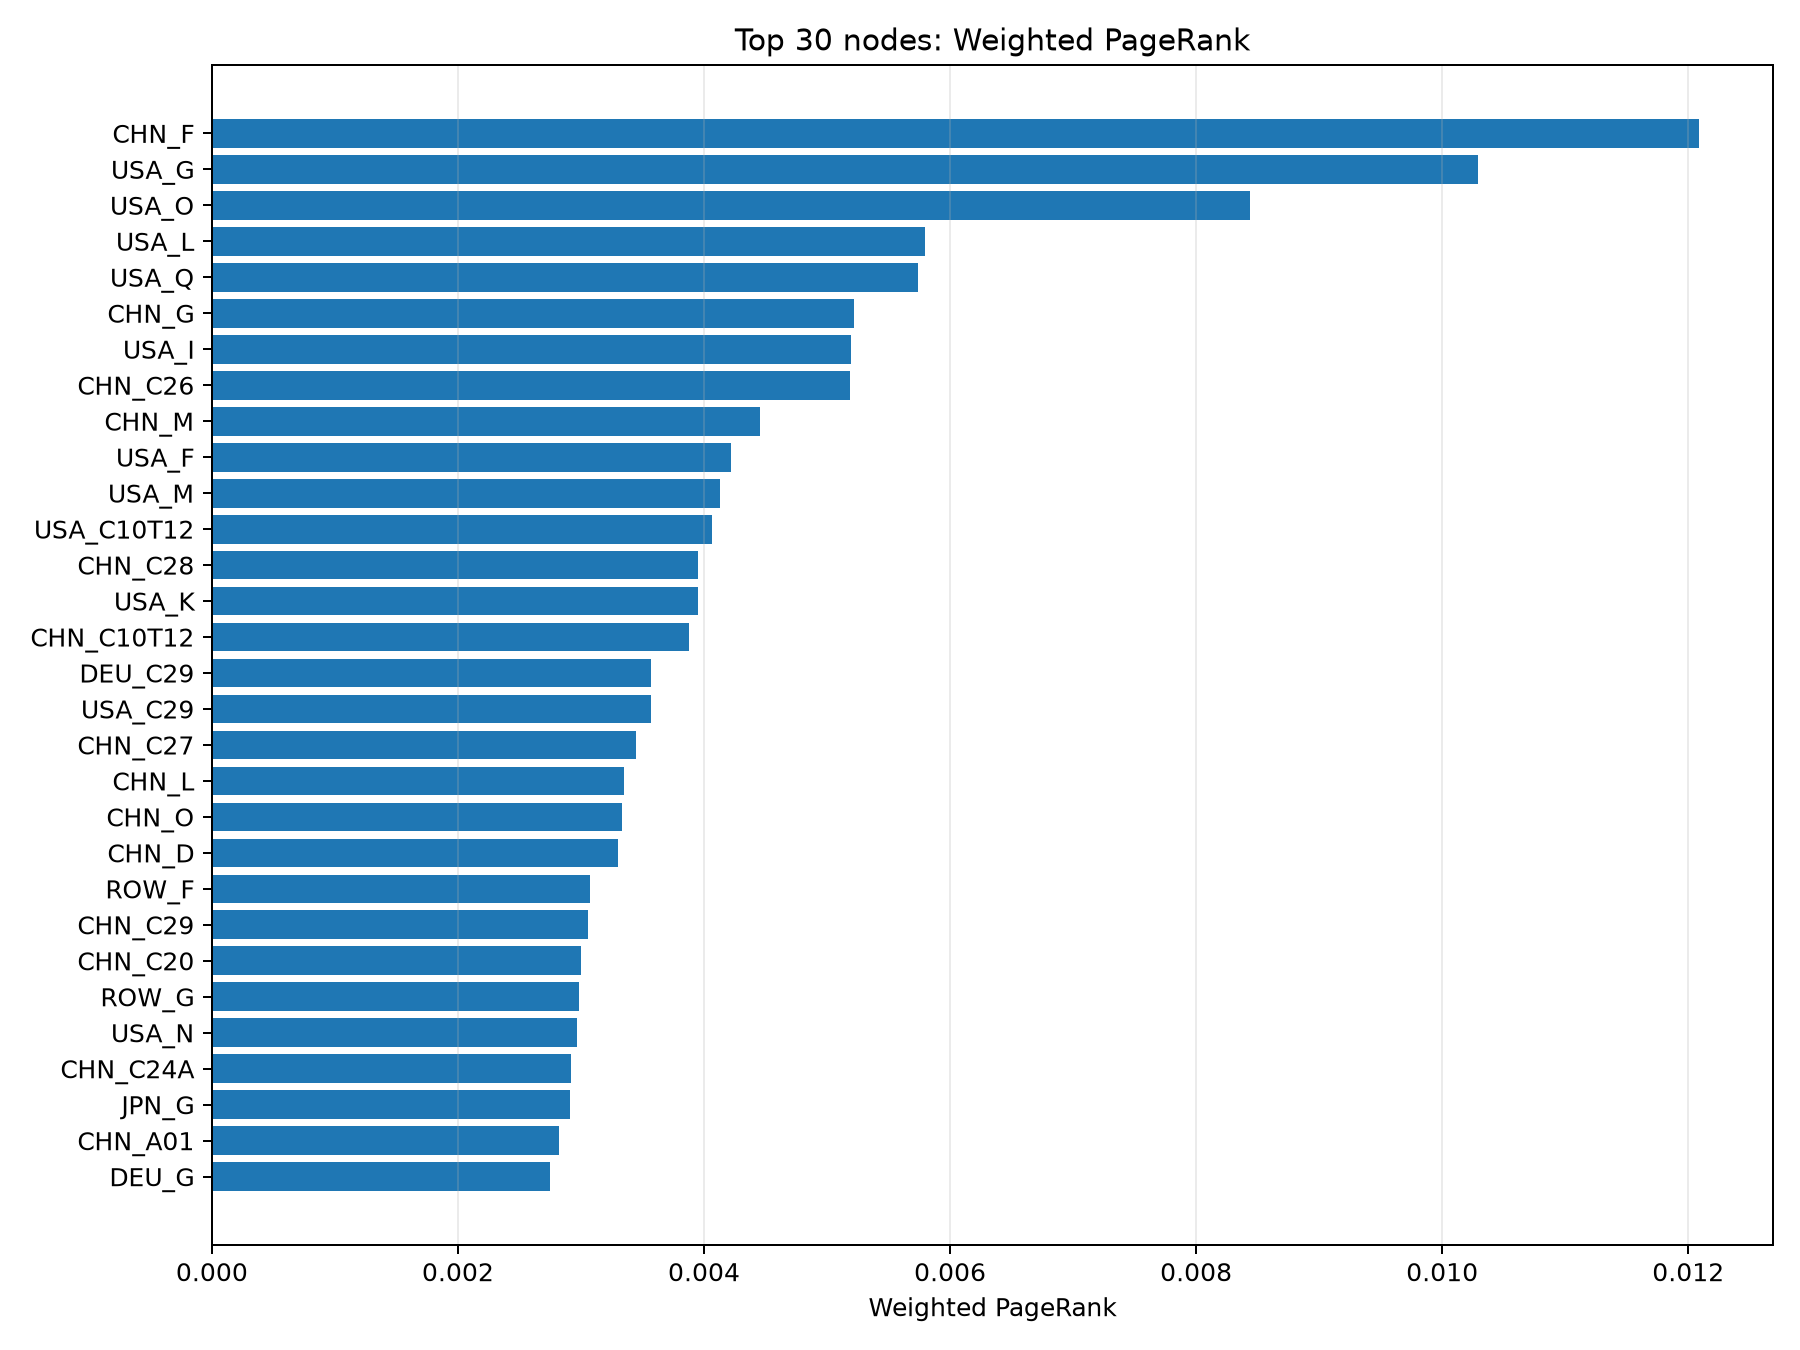

Data behind this chart, as committed beside it:
matrix_index, node, out_degree, in_degree, out_strength_million_current_usd, in_strength_million_current_usd, weighted_pagerank, weighted_eigenvector_centrality, sampled_directed_betweenness, betweenness_source_samples
729, CHN_F, 447, 3852, 65809, 3263462, 0.01208, 0.004382, 1.7670962336027718e-05, 12
3880, USA_G, 3901, 3854, 1971285, 2058016, 0.01029, 0.1057, 0.0004673, 12
3894, USA_O, 3765, 3834, 421842, 1311092, 0.008437, 0.0689, 0.0003627, 12
3891, USA_L, 3584, 3793, 1248494, 1201307, 0.0058, 0.0691, 0.0003257, 12
3896, USA_Q, 3545, 3814, 41284, 964946, 0.005736, 0.05756, 0.000307, 12
730, CHN_G, 3913, 3773, 1803378, 847544, 0.005221, 0.001435, 0.0003504, 12
3886, USA_I, 3695, 3790, 171416, 686520, 0.005193, 0.04701, 0.0003387, 12
720, CHN_C26, 3824, 3745, 603451, 942341, 0.005189, 0.001763, 0.0002782, 12
742, CHN_M, 3845, 3760, 813896, 634382, 0.004455, 0.0009811, 0.0002554, 12
3879, USA_F, 1660, 3836, 312112, 937671, 0.004222, 0.04471, 0.0001046, 12
3892, USA_M, 3884, 3809, 2196154, 743423, 0.004126, 0.03948, 0.0004384, 12
3858, USA_C10T12, 3757, 3824, 156296, 760893, 0.004069, 0.0447, 0.00036, 12
722, CHN_C28, 3852, 3761, 470718, 863997, 0.003949, 0.001264, 0.0002752, 12
3890, USA_K, 3892, 3709, 1366581, 829228, 0.003948, 0.04409, 0.0004617, 12
708, CHN_C10T12, 3631, 3675, 766961, 1253376, 0.003875, 0.004275, 0.0003165, 12
1123, DEU_C29, 3863, 3745, 110916, 253552, 0.003568, 0.0003502, 0.0004198, 12
3873, USA_C29, 3749, 3738, 74228, 484208, 0.003568, 0.0257, 0.0003609, 12
721, CHN_C27, 3804, 3742, 594412, 701366, 0.003447, 0.001034, 0.0002798, 12
741, CHN_L, 3565, 3514, 239522, 233468, 0.003349, 0.0003471, 0.0001632, 12
744, CHN_O, 363, 3667, 16826, 377719, 0.00333, 0.0006257, 7.115909773915958e-06, 12
727, CHN_D, 1076, 3703, 902008, 731543, 0.003298, 0.0005963, 4.862596613586601e-05, 12
4029, ROW_F, 3842, 3851, 36656, 259331, 0.003075, 0.0003359, 0.0003949, 12
723, CHN_C29, 3755, 3660, 155713, 540565, 0.003057, 0.001009, 0.0002371, 12
713, CHN_C20, 3887, 3784, 1023041, 715009, 0.003004, 0.001507, 0.0005155, 12
4030, ROW_G, 3906, 3858, 253280, 166533, 0.002982, 0.0003543, 0.0004927, 12
3893, USA_N, 3864, 3780, 1442331, 576656, 0.00297, 0.03585, 0.0004194, 12
717, CHN_C24A, 3773, 3704, 1000466, 710807, 0.00292, 0.0005489, 0.0005549, 12
2080, JPN_G, 3889, 3673, 512615, 318000, 0.002912, 0.0005236, 0.0002841, 12
700, CHN_A01, 3227, 3680, 1167974, 542717, 0.002824, 0.002466, 0.0002773, 12
1130, DEU_G, 3893, 3776, 344833, 313189, 0.002752, 0.0003306, 0.0004539, 12
